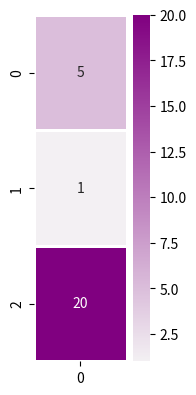
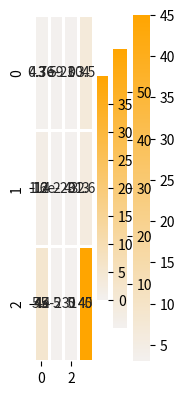
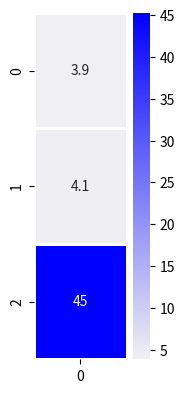

Python code for these plots, in order:
dec_hidden_state = [5,1,20]

%matplotlib inline
import numpy as np
import matplotlib.pyplot as plt
import seaborn as sns

# Let's visualize our decoder hidden state
plt.figure(figsize=(1.5, 4.5))
sns.heatmap(np.transpose(np.matrix(dec_hidden_state)), annot=True, cmap=sns.light_palette("purple", as_cmap=True), linewidths=1)

annotation = [3,12,45] #e.g. Encoder hidden state

# Let's visualize the single annotation
plt.figure(figsize=(1.5, 4.5))
sns.heatmap(np.transpose(np.matrix(annotation)), annot=True, cmap=sns.light_palette("orange", as_cmap=True), linewidths=1)

def single_dot_attention_score(dec_hidden_state, enc_hidden_state):
    # TODO: return the dot product of the two vectors
    return np.dot(dec_hidden_state, enc_hidden_state)
    
single_dot_attention_score(dec_hidden_state, annotation)

annotations = np.transpose([[3,12,45], [59,2,5], [1,43,5], [4,3,45.3]])

# Let's visualize our annotation (each column is an annotation)
ax = sns.heatmap(annotations, annot=True, cmap=sns.light_palette("orange", as_cmap=True), linewidths=1)

def dot_attention_score(dec_hidden_state, annotations):
    # TODO: return the product of dec_hidden_state transpose and enc_hidden_states
    return np.matmul(np.transpose(dec_hidden_state), annotations)
    
attention_weights_raw = dot_attention_score(dec_hidden_state, annotations)
attention_weights_raw

def softmax(x):
    x = np.array(x, dtype=np.float128)
    e_x = np.exp(x)
    return e_x / e_x.sum(axis=0) 

attention_weights = softmax(attention_weights_raw)
attention_weights

def apply_attention_scores(attention_weights, annotations):
    # TODO: Multiple the annotations by their weights
    return attention_weights * annotations

applied_attention = apply_attention_scores(attention_weights, annotations)
applied_attention

# Let's visualize our annotations after applying attention to them
ax = sns.heatmap(applied_attention, annot=True, cmap=sns.light_palette("orange", as_cmap=True), linewidths=1)

def calculate_attention_vector(applied_attention):
    return np.sum(applied_attention, axis=1)

attention_vector = calculate_attention_vector(applied_attention)
attention_vector

# Let's visualize the attention context vector
plt.figure(figsize=(1.5, 4.5))
sns.heatmap(np.transpose(np.matrix(attention_vector)), annot=True, cmap=sns.light_palette("Blue", as_cmap=True), linewidths=1)

